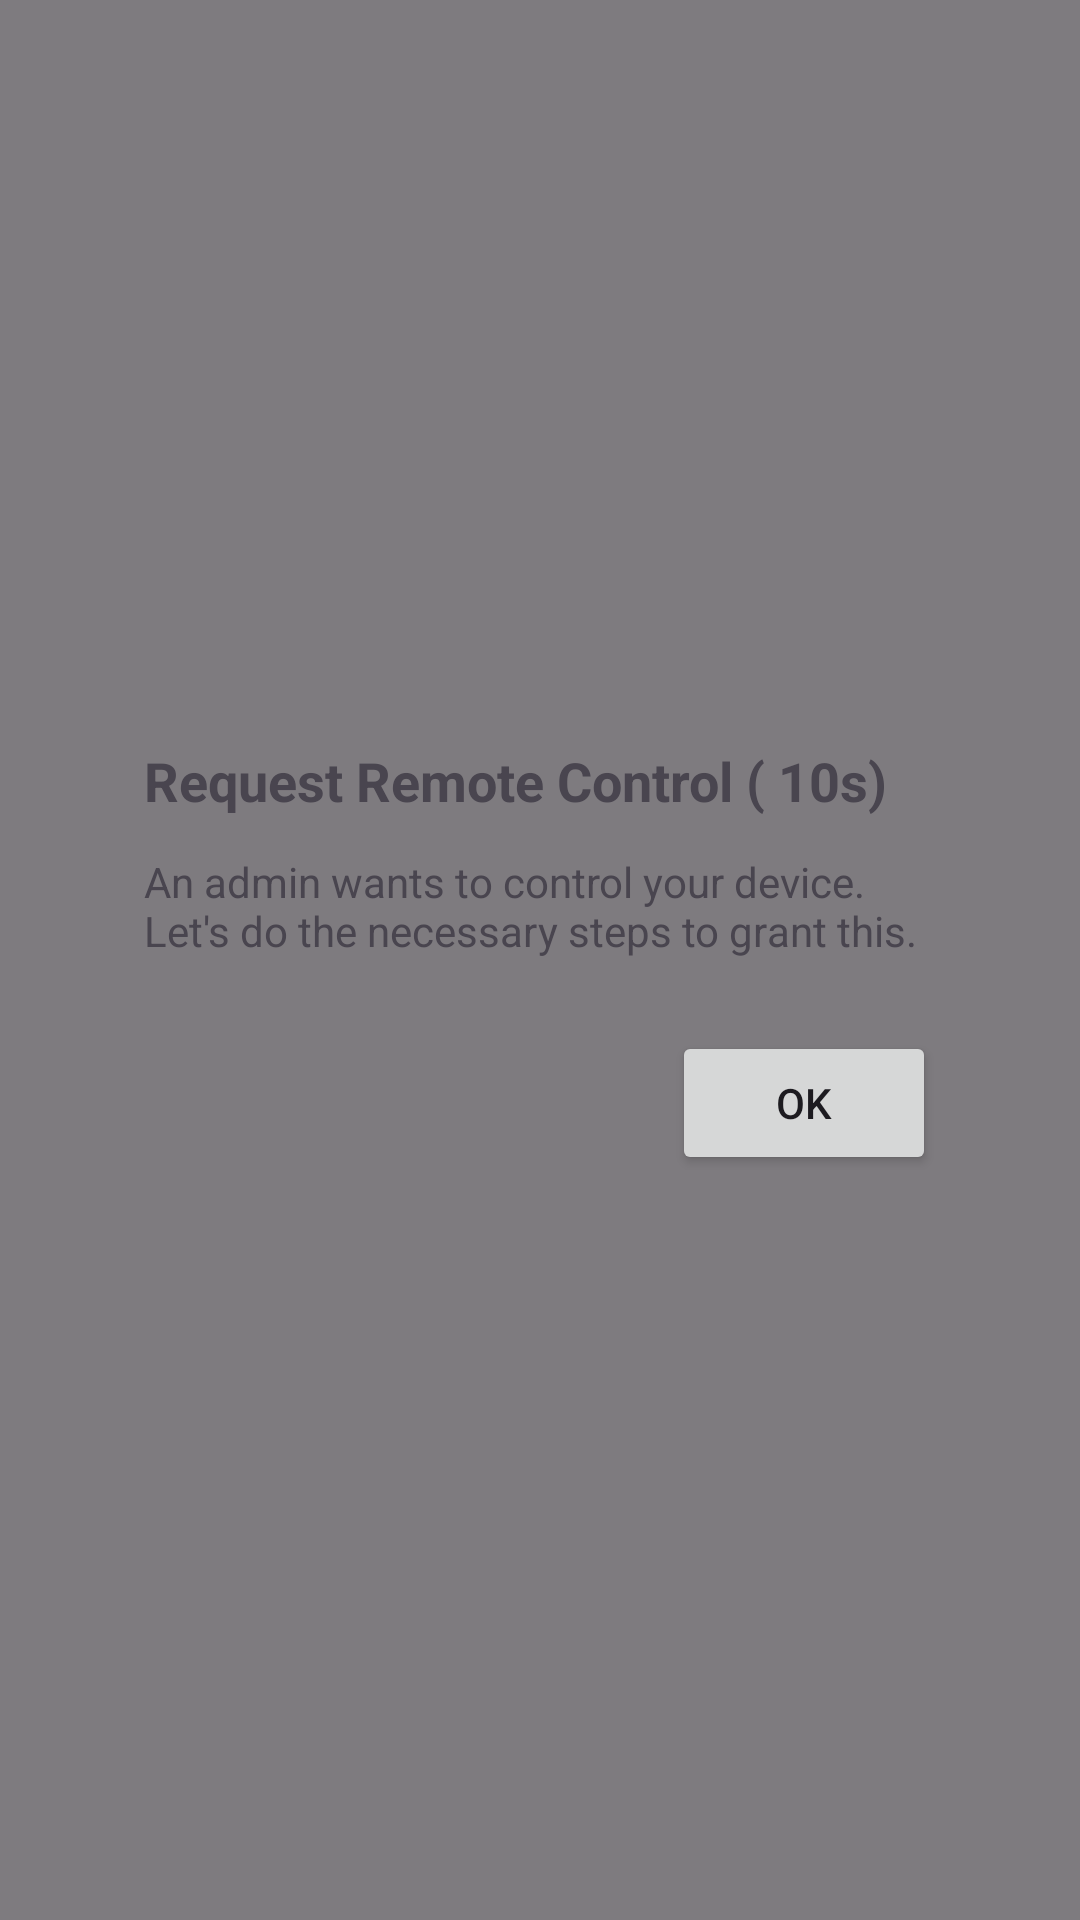

This screen was rendered from an Android layout file. Write that file and the resources it references.
<!-- AndroidManifest.xml: application theme Theme.KMAMDM -->
<!-- res/layout/dialog_remote_control.xml -->
<?xml version="1.0" encoding="utf-8"?>
<RelativeLayout
    xmlns:android="http://schemas.android.com/apk/res/android"
    android:layout_width="match_parent"
    android:layout_height="match_parent"
    android:background="#80000000">

    <LinearLayout
        android:padding="24dp"
        android:layout_margin="24dp"
        android:orientation="vertical"
        android:layout_width="match_parent"
        android:layout_height="wrap_content"
        android:layout_centerInParent="true"
        android:background="@drawable/bg_white_round_16dp">

        <TextView
            android:id="@+id/title"
            android:text="Request Remote Control ( 10s)"
            android:textStyle="bold"
            android:textSize="18sp"
            android:layout_width="match_parent"
            android:layout_height="wrap_content" />

        <TextView
            android:layout_marginTop="12dp"
            android:text="An admin wants to control your device. Let's do the necessary steps to grant this."
            android:layout_width="match_parent"
            android:layout_height="wrap_content" />

        <Button
            android:id="@+id/btnOk"
            android:layout_marginTop="24dp"
            android:text="OK"
            android:layout_gravity="end"
            android:layout_width="wrap_content"
            android:layout_height="wrap_content" />
    </LinearLayout>

</RelativeLayout>
<!-- resources referenced by this layout -->
<resources>
  <style name="Theme.KMAMDM" parent="Base.Theme.KMAMDM" />
  <style name="Base.Theme.KMAMDM" parent="Theme.Material3.DayNight.NoActionBar">
          
          
      </style>
</resources>
